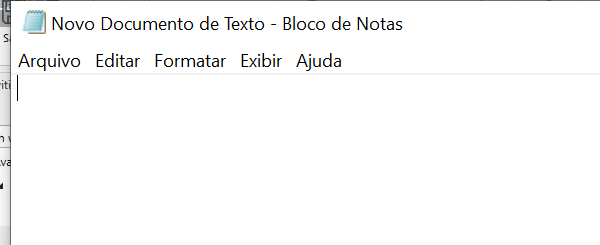
Task: Processo em Branco
Workflow: Main

Step 1: Attach Window 'notepad.exe Novo' on the element in window 'Novo Documento de Texto - Bloco de Notas' (notepad.exe)

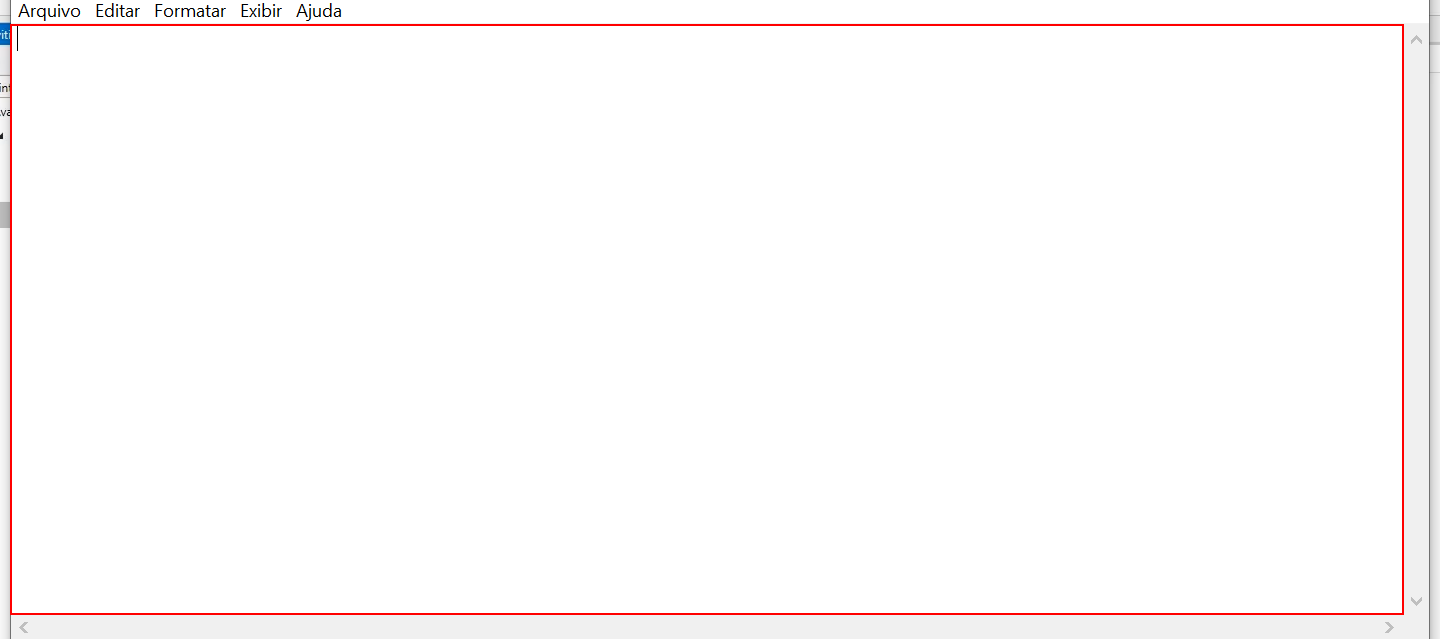
Step 2: type "this is a text...[k(enter)]" into the editable text 'Editor de Texto'

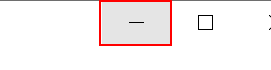
Step 3: click on the push button 'Minimizar'

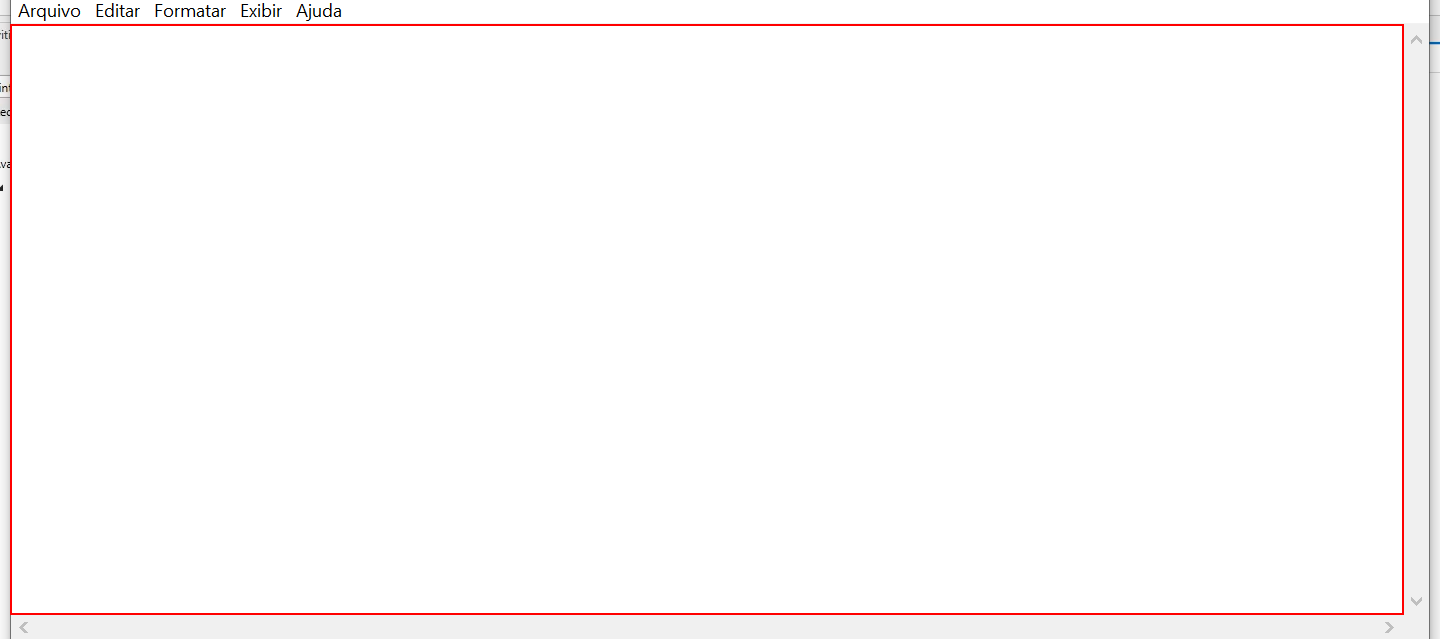
Step 4: type "this works in the background" into the editable text 'Editor de Texto'

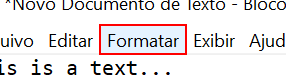
Step 5: click on the menu item 'Formatar' in window '*Novo Documento de Texto - Bloco de Notas' (notepad.exe)

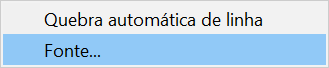
Step 6: Attach Window 'notepad.exe' on the element (notepad.exe)

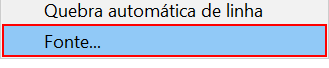
Step 7: click on 'menu item  Fonte...'

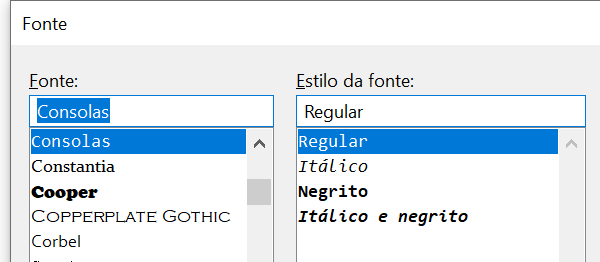
Step 8: Attach Window 'notepad.exe  Fonte' on the dialog in window 'Fonte' (notepad.exe)

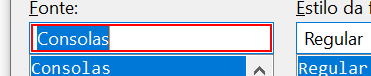
Step 9: type "Arial"

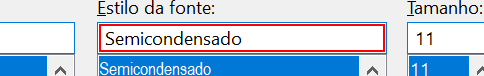
Step 10: type "Itálico"

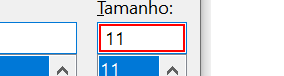
Step 11: get-text

Step 12: type "[(CInt(fontSize)+5).ToString]" (same screen as step 11)

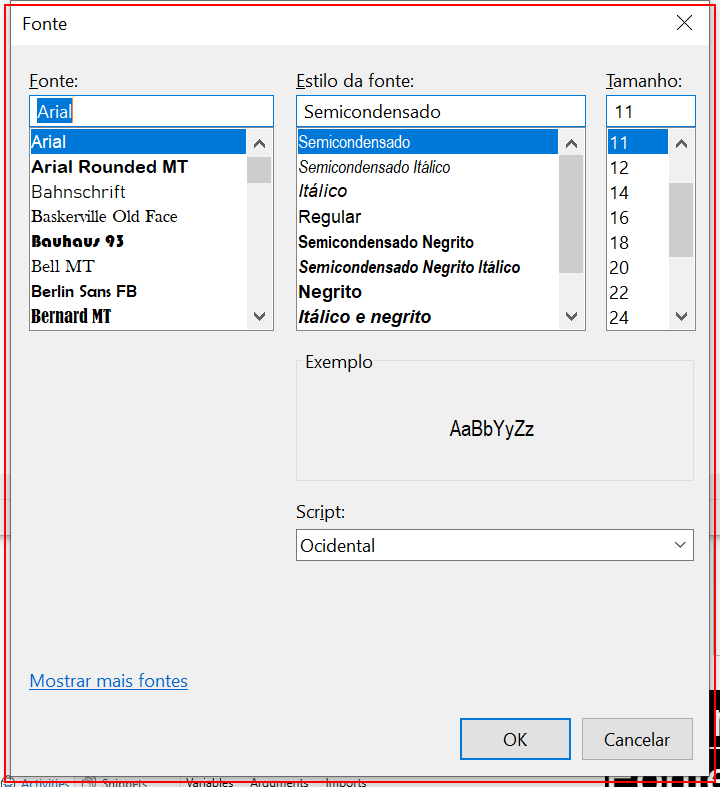
Step 13: type a value into 'Chrome_RenderWidgetHost...'